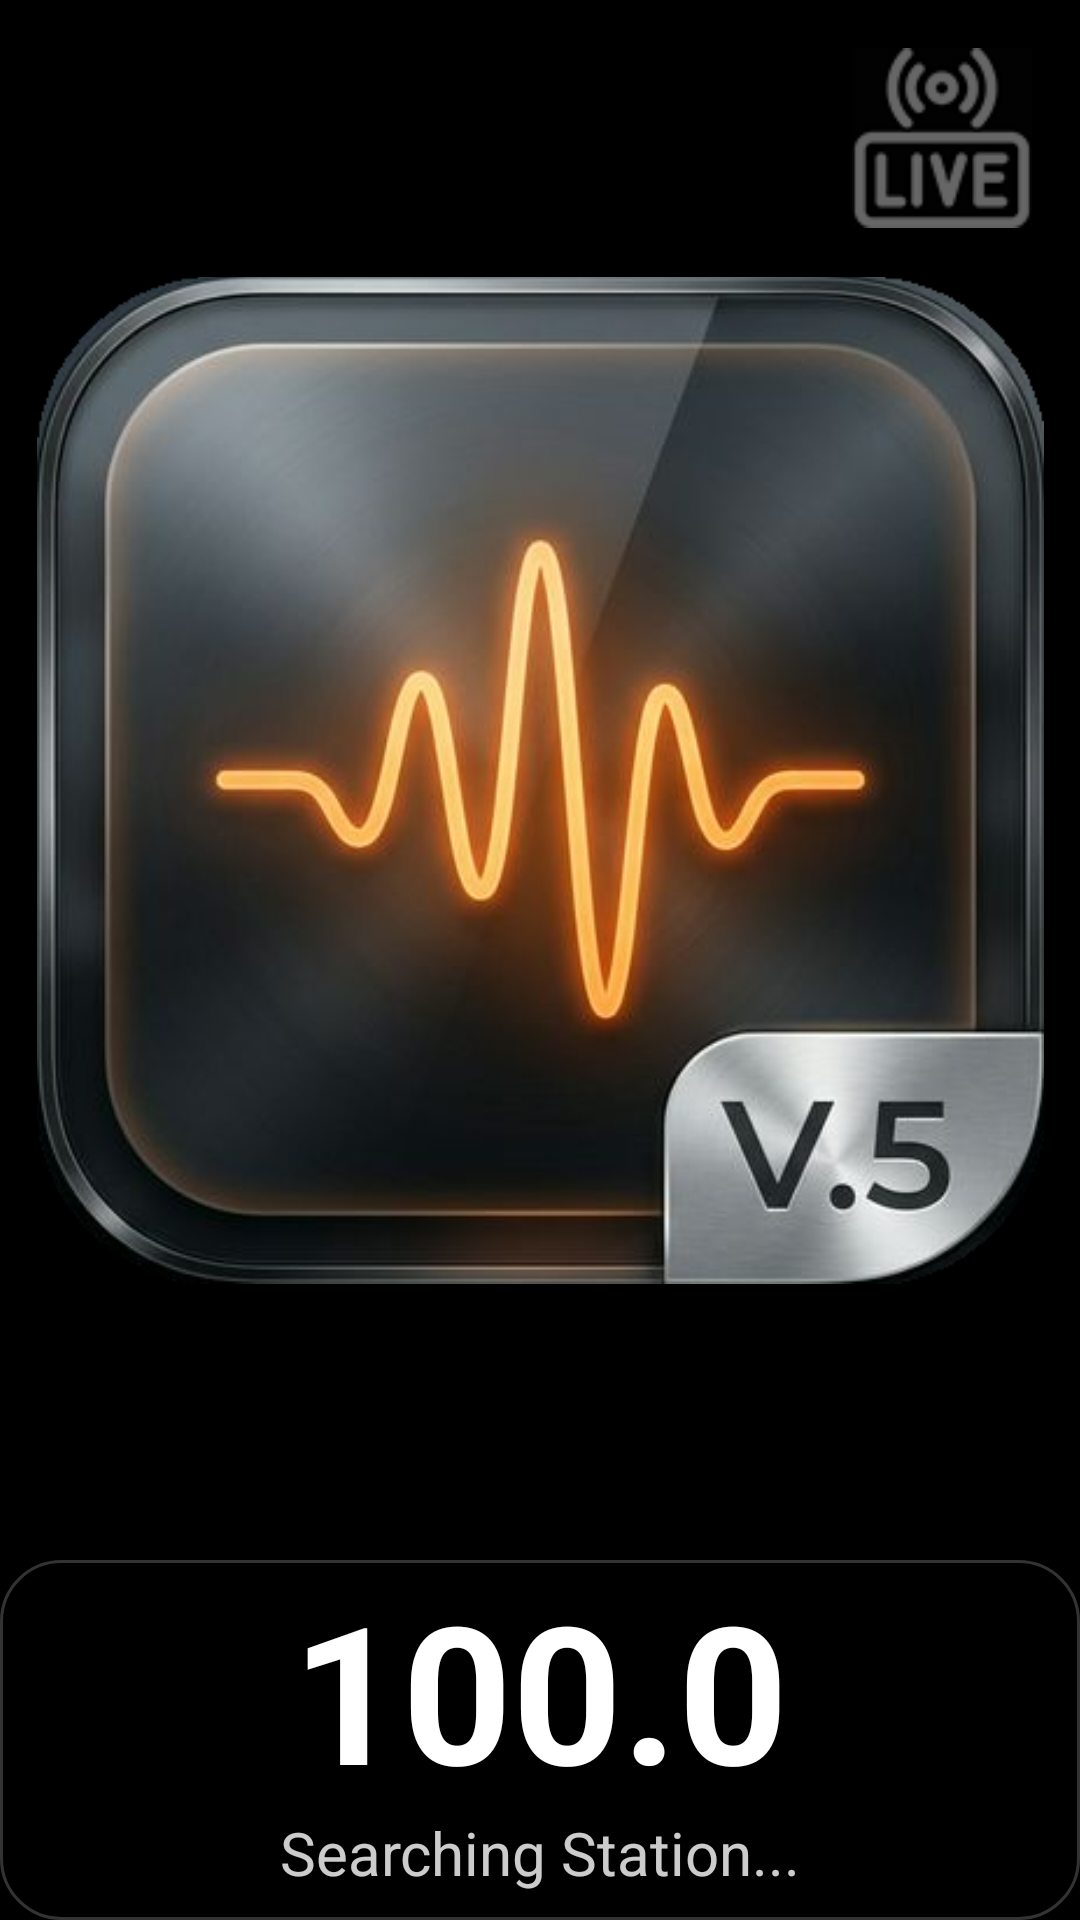

Produce the Android XML layout that renders to this screen, including the resource entries it uses.
<!-- AndroidManifest.xml: application theme Theme.OpenRadioFm -->
<!-- res/layout/activity_minimal_radio.xml -->
<?xml version="1.0" encoding="utf-8"?>
<androidx.constraintlayout.widget.ConstraintLayout xmlns:android="http://schemas.android.com/apk/res/android"
    xmlns:app="http://schemas.android.com/apk/res-auto"
    xmlns:tools="http://schemas.android.com/tools"
    android:id="@+id/rootLayoutMinimal"
    android:layout_width="match_parent"
    android:layout_height="match_parent"
    android:background="#000000">

    
    <ImageView
        android:id="@+id/ivDynamicBackground"
        android:layout_width="match_parent"
        android:layout_height="match_parent"
        android:scaleType="fitCenter"
        android:alpha="0.3" />

    <ImageView
        android:id="@+id/ivDynamicBackgroundExtra"
        android:layout_width="match_parent"
        android:layout_height="match_parent"
        android:scaleType="fitCenter"
        android:alpha="0.0" />

    
    <View
        android:layout_width="match_parent"
        android:layout_height="match_parent"
        android:background="#1A000000" />

    
    <FrameLayout
        android:id="@+id/boxLogoMinimal"
        android:layout_width="0dp"
        android:layout_height="0dp"
        app:layout_constraintDimensionRatio="1:1"
        app:layout_constraintHeight_percent="0.65"
        app:layout_constraintTop_toTopOf="parent"
        app:layout_constraintBottom_toTopOf="@+id/bottomGlassBar"
        app:layout_constraintStart_toStartOf="parent"
        app:layout_constraintEnd_toEndOf="parent">

        <ImageView
            android:id="@+id/ivMainLogo"
            android:layout_width="match_parent"
            android:layout_height="match_parent"
            android:layout_margin="40dp"
            android:src="@drawable/ic_app_logo"
            android:scaleType="fitCenter"
            android:elevation="20dp"
            />
    </FrameLayout>

    
    <LinearLayout
        android:id="@+id/bottomGlassBar"
        android:layout_width="match_parent"
        android:layout_height="120dp"
        android:background="@drawable/bg_glass_card_premium"
        android:orientation="vertical"
        android:gravity="center"
        android:paddingHorizontal="40dp"
        app:layout_constraintBottom_toBottomOf="parent">

        
        <androidx.appcompat.widget.AppCompatTextView
            android:id="@+id/tvFrequency"
            android:layout_width="wrap_content"
            android:layout_height="wrap_content"
            android:text="100.0"
            android:textColor="#FFFFFF"
            android:textSize="64sp"
            android:textStyle="bold"
            app:autoSizeTextType="uniform"
            app:autoSizeMinTextSize="24sp"
            app:autoSizeMaxTextSize="80sp"
            android:includeFontPadding="false" />

        
        <TextView
            android:id="@+id/tvRdsInfo"
            android:layout_width="match_parent"
            android:layout_height="wrap_content"
            android:gravity="center"
            android:ellipsize="marquee"
            android:marqueeRepeatLimit="marquee_forever"
            android:singleLine="true"
            android:text="Searching Station..."
            android:textColor="#CCFFFFFF"
            android:textSize="20sp"
            android:focusable="true"
            android:focusableInTouchMode="true" />
    </LinearLayout>

    
    <FrameLayout
        android:id="@+id/ivDataActivity"
        android:layout_width="60dp"
        android:layout_height="60dp"
        android:layout_margin="16dp"
        app:layout_constraintTop_toTopOf="parent"
        app:layout_constraintEnd_toEndOf="parent">
        <ImageView
            android:id="@+id/ivDataActivityIcon"
            android:layout_width="match_parent"
            android:layout_height="match_parent"
            android:alpha="0.4"
            android:src="@drawable/cloud" />
    </FrameLayout>
    
    
    <TextView android:id="@+id/tvRdsName" android:layout_width="0dp" android:layout_height="0dp" android:visibility="gone" />

</androidx.constraintlayout.widget.ConstraintLayout>
<!-- resources referenced by this layout -->
<resources>
  <!-- drawable bg_glass_card_premium (drawable) -->
  <?xml version="1.0" encoding="utf-8"?>
  <shape xmlns:android="http://schemas.android.com/apk/res/android">
      
      <solid android:color="#4D000000" /> 
      
      
      <stroke
          android:width="1dp"
          android:color="#33FFFFFF" />
      
      
      <corners android:radius="20dp" />
  </shape>
  <!-- drawable cloud: png bitmap (drawable, 2105 bytes) -->
  <!-- drawable ic_app_logo: png bitmap (drawable-nodpi, 168763 bytes) -->
  <style name="Theme.OpenRadioFm" parent="Theme.AppCompat.NoActionBar">
          
          <item name="colorPrimary">@color/brand_orange</item>
          <item name="colorPrimaryDark">@color/black_background</item>
          <item name="colorAccent">@color/brand_orange</item>
          
          <item name="android:windowBackground">@color/black_background</item>
          <item name="android:textColor">@color/text_primary</item>
          
          
          <item name="android:windowNoTitle">true</item>
          <item name="android:windowFullscreen">true</item>
      </style>
  <color name="brand_orange">#FF8C00</color>
  <color name="black_background">#000000</color>
  <color name="text_primary">#E0E0E0</color>
</resources>
